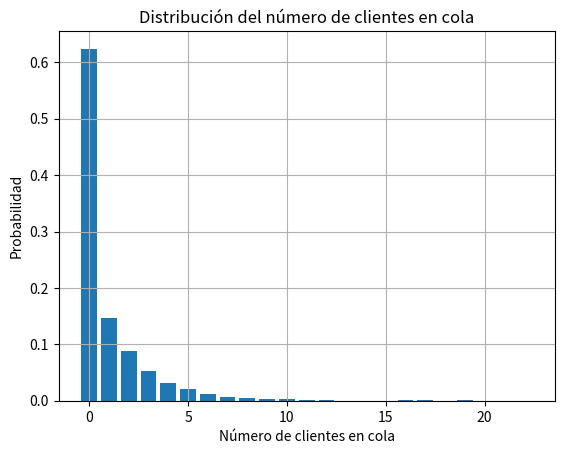

This figure's Python source:
import numpy as np
import matplotlib.pyplot as plt
from collections import defaultdict

# Parámetros
lambd = 5.0     
mu = 8.0        
sim_time = 1000 
n_consulta = 3  # para calcular P(n=n_consulta)
capacidad_maxima = None  # poné un número si querés denegación de servicio, ej. 10

# Variables
tiempo_actual = 0
tiempo_llegada_siguiente = np.random.exponential(1 / lambd)
tiempo_salida_siguiente = float('inf')
cola = []
cliente_en_servicio = None

# Métricas
tiempos_espera = []
tiempos_en_sistema = []
estado_cola_hist = defaultdict(float)
rechazos = 0
eventos = []

# Simulación
while tiempo_actual < sim_time:
    proximo_evento = min(tiempo_llegada_siguiente, tiempo_salida_siguiente)
    estado_cola_hist[len(cola)] += proximo_evento - tiempo_actual
    tiempo_actual = proximo_evento

    if tiempo_actual == tiempo_llegada_siguiente:
        if capacidad_maxima is not None and len(cola) >= capacidad_maxima:
            rechazos += 1
        else:
            cola.append(tiempo_actual)
            if cliente_en_servicio is None:
                cliente_en_servicio = cola.pop(0)
                tiempo_salida_siguiente = tiempo_actual + np.random.exponential(1 / mu)

        tiempo_llegada_siguiente = tiempo_actual + np.random.exponential(1 / lambd)

    else: 
        salida = tiempo_actual
        llegada = cliente_en_servicio
        tiempos_en_sistema.append(salida - llegada)
        tiempos_espera.append((salida - llegada) - (1 / mu))

        if cola:
            cliente_en_servicio = cola.pop(0)
            tiempo_salida_siguiente = tiempo_actual + np.random.exponential(1 / mu)
        else:
            cliente_en_servicio = None
            tiempo_salida_siguiente = float('inf')

# Cálculos finales
clientes_atendidos = len(tiempos_en_sistema)
rho = lambd / mu
L = np.mean(tiempos_en_sistema) * lambd
Lq = np.mean(tiempos_espera) * lambd
T = np.mean(tiempos_en_sistema)
W = np.mean(tiempos_espera)
Pn = estado_cola_hist[n_consulta] / tiempo_actual if tiempo_actual > 0 else 0
P_deneg = rechazos / (rechazos + clientes_atendidos) if rechazos + clientes_atendidos > 0 else 0

# Resultados
print(f"--- Resultados M/M/1 ---")
print(f"Tasa de llegada (λ): {lambd}")
print(f"Tasa de servicio (μ): {mu}")
print(f"Utilización del servidor (ρ): {rho:.3f}")
print(f"Clientes atendidos: {clientes_atendidos}")
print(f"Promedio de clientes en el sistema (L): {L:.3f}")
print(f"Promedio de clientes en cola (Lq): {Lq:.3f}")
print(f"Tiempo promedio en sistema (T): {T:.3f}")
print(f"Tiempo promedio en cola (W): {W:.3f}")
print(f"Probabilidad de haber {n_consulta} clientes en cola: {Pn:.3f}")
print(f"Probabilidad de denegación de servicio: {P_deneg:.3f}")

plt.bar(estado_cola_hist.keys(), [v / tiempo_actual for v in estado_cola_hist.values()])
plt.xlabel("Número de clientes en cola")
plt.ylabel("Probabilidad")
plt.title("Distribución del número de clientes en cola")
plt.grid(True)
plt.show()
